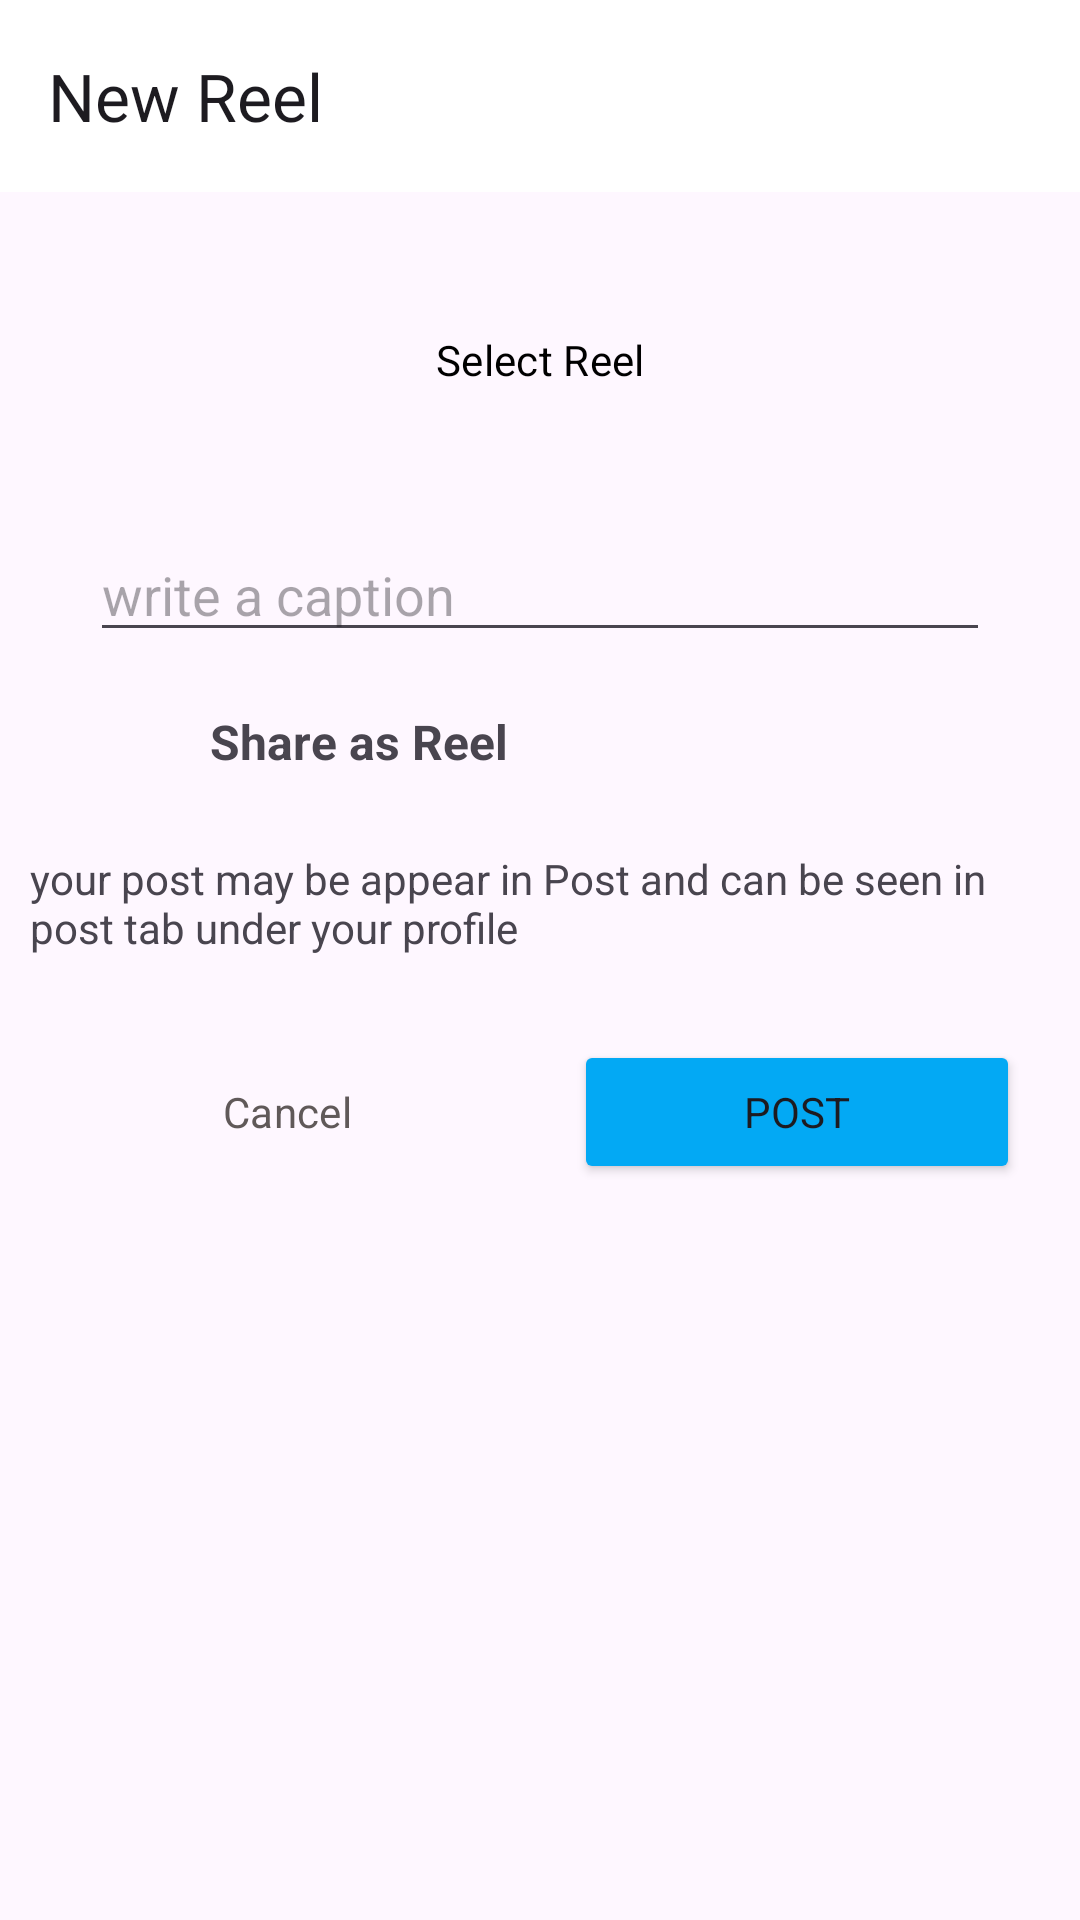

The Android layout XML behind this screen, and the referenced resources:
<!-- AndroidManifest.xml: application theme Theme.ShareWorldz -->
<!-- res/layout/activity_reels.xml -->
<?xml version="1.0" encoding="utf-8"?>
<androidx.constraintlayout.widget.ConstraintLayout xmlns:android="http://schemas.android.com/apk/res/android"
    xmlns:app="http://schemas.android.com/apk/res-auto"
    xmlns:tools="http://schemas.android.com/tools"
    android:layout_width="match_parent"
    android:layout_height="match_parent"
    tools:context=".post.ReelsActivity">

    <com.google.android.material.appbar.MaterialToolbar
        android:id="@+id/materialToolbar"
        android:layout_width="match_parent"
        android:layout_height="wrap_content"
        android:background="@color/white"
        android:minHeight="?attr/actionBarSize"
        android:theme="?attr/actionBarTheme"

        app:title="New Reel"
        tools:ignore="MissingConstraints" />

    <Button
        android:id="@+id/select_reel"
        style="@style/Widget.Material3.Button.OutlinedButton"
        android:layout_width="300dp"
        android:layout_height="wrap_content"
        android:layout_marginTop="32dp"
        android:text="Select Reel"
        android:textColor="@color/black"
        app:layout_constraintEnd_toEndOf="@+id/materialToolbar"
        app:layout_constraintStart_toStartOf="parent"


        app:layout_constraintTop_toBottomOf="@+id/materialToolbar" />


    <TextView
        android:id="@+id/textView6"
        android:layout_width="wrap_content"
        android:layout_height="wrap_content"
        android:layout_marginTop="16dp"
        android:paddingRight="40dp"
        android:text="your post may be appear in Post and can be seen in post tab under your profile"
        app:layout_constraintStart_toStartOf="@+id/post"
        app:layout_constraintTop_toBottomOf="@+id/post" />

    <LinearLayout
        android:layout_width="match_parent"
        android:layout_height="wrap_content"
        android:layout_marginTop="8dp"
        android:orientation="horizontal"
        android:padding="10dp"
        app:layout_constraintEnd_toEndOf="parent"
        app:layout_constraintStart_toStartOf="parent"
        app:layout_constraintTop_toBottomOf="@+id/textView6">

        <Button
            android:id="@+id/cancel_button"
            style="@style/Widget.Material3.Button.OutlinedButton"
            android:layout_width="wrap_content"
            android:layout_height="wrap_content"
            android:layout_margin="10dp"
            android:layout_weight="1"
            android:text="Cancel"
            android:textColor="@color/grey"
            app:strokeColor="@color/pink" />

        <Button
            android:id="@+id/post_button"
            android:layout_width="wrap_content"
            android:layout_height="wrap_content"
            android:layout_margin="10dp"
            android:layout_weight="1"
            android:backgroundTint="@color/blue"
            android:text="Post" />
    </LinearLayout>

    <EditText
        android:id="@+id/caption"
        android:layout_width="0dp"
        android:layout_height="wrap_content"
        android:layout_marginTop="32dp"
        android:hint="write a caption"
        android:visibility="visible"
        app:boxStrokeColor="@color/pink"
        app:layout_constraintEnd_toEndOf="@+id/select_reel"
        app:layout_constraintStart_toStartOf="@+id/select_reel"
        app:layout_constraintTop_toBottomOf="@+id/select_reel" />

    <LinearLayout
        android:id="@+id/post"
        android:layout_width="match_parent"
        android:layout_height="wrap_content"
        android:layout_margin="10dp"
        android:orientation="horizontal"
        app:layout_constraintEnd_toEndOf="parent"
        app:layout_constraintStart_toStartOf="parent"
        app:layout_constraintTop_toBottomOf="@+id/caption">

        <ImageView
            android:id="@+id/reel"
            android:layout_width="40dp"
            android:layout_height="40dp"
            android:src="@drawable/reel" />

        <TextView
            android:id="@+id/textView"
            android:layout_width="wrap_content"
            android:layout_height="match_parent"
            android:layout_marginLeft="20dp"
            android:layout_weight="1"
            android:gravity="center_vertical"

            android:text="Share as Reel"
            android:textSize="16sp"
            android:textStyle="bold" />

    </LinearLayout>

</androidx.constraintlayout.widget.ConstraintLayout>
<!-- resources referenced by this layout -->
<resources>
  <color name="black">#FF000000</color>
  <color name="blue">#03A9F4</color>
  <color name="grey">#605959</color>
  <color name="pink">#E91E63</color>
  <color name="white">#FFFFFFFF</color>
  <style name="Theme.ShareWorldz" parent="Base.Theme.ShareWorldz" />
  <style name="Base.Theme.ShareWorldz" parent="Theme.Material3.DayNight.NoActionBar">
          
          
          <item name="android:statusBarColor"> @android:color/transparent</item>
          <item name="fontFamily">@font/aldrich</item>
  
      </style>
</resources>
